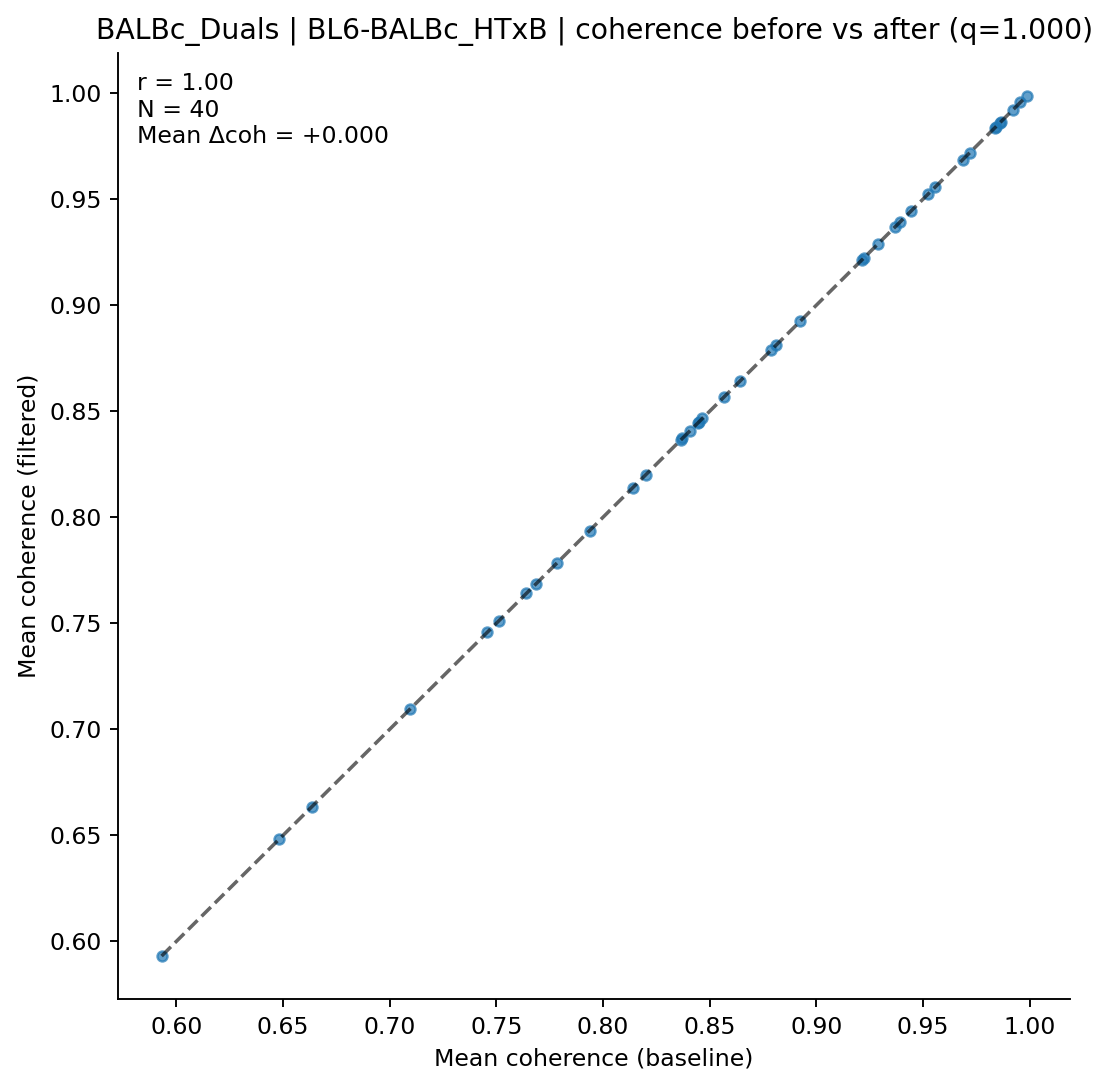

Source data for this figure (header and first rows):
clonotype, coh_before, coh_after, n_before, n_after
AV12-2-CALSPLNNYAQGLTF-AJ26_BV5-CASSQVGA…, 0.6634, 0.6634, 4, 4
AV13D-1-CAMANTGNYKYVF-AJ40_BV13-2-CASGGI…, 0.986, 0.986, 11, 11
AV13D-3-CAMRTNSAGNKLTF-AJ17*p02_BV13-2-C…, 0.9837, 0.9837, 11, 11
AV14-1-CAANNTNTGKLTF-AJ27_BV2-CASSQDPASN…, 0.7511, 0.7511, 4, 4
AV14-1-CAARTSSFSKLVF-AJ50_BV14-CASSTGYEQ…, 0.6481, 0.6481, 4, 4
AV14-2-CAASGASGGNYKPTF-AJ6_BV15-CASSPGLG…, 0.8406, 0.8406, 4, 4
AV15-1/DV6-1-CALWELASSNTDKVVF-AJ34*p03_B…, 0.9554, 0.9554, 10, 10
AV15-2/DV6-2-CALSELPGSNAKLTF-AJ42_BV13-2…, 0.8372, 0.8372, 8, 8
AV16/DV11-CAMREGNTGNYKYVF-AJ40_BV13-2-CA…, 0.9842, 0.9842, 13, 13
AV16/DV11-CAMREGNTGYQNFYF-AJ49_BV13-2-CA…, 0.8443, 0.8443, 11, 11
AV16/DV11-CAMREGPQGGSAKLIF-AJ57_BV1-CTCS…, 0.7786, 0.7786, 4, 4
AV16/DV11-CAMRENTGANTGKLTF-AJ52_BV13-3-C…, 0.9442, 0.9442, 15, 15
AV16D/DV11-CAMRDITGNTRKLIF-AJ37*p02_BV4-…, 0.9922, 0.9922, 11, 11
AV16D/DV11-CAMREANSAGNKLTF-AJ17*p02_BV13…, 0.9956, 0.9956, 6, 6
AV16D/DV11-CAMREANSGGSNYKLTF-AJ53_BV31-C…, 0.8139, 0.8139, 4, 4
AV16D/DV11-CAMREDSGYNKLTF-AJ11*p02_BV13-…, 0.9718, 0.9718, 17, 17
AV16D/DV11-CAMREDSNYQLIW-AJ33_BV13-3-CAS…, 0.9685, 0.9685, 4, 4
AV16D/DV11-CAMREGDSNYQLIW-AJ33_BV13-2-CA…, 0.82, 0.82, 8, 8
AV16D/DV11-CAMREGNNNAGAKLTF-AJ39_BV13-2-…, 0.8451, 0.8451, 4, 4
AV16D/DV11-CAMREGNYGNEKITF-AJ48_BV1-CTCS…, 0.8565, 0.8565, 5, 5
AV16D/DV11-CAMREGNYGNEKITF-AJ48_BV19-CAS…, 0.5931, 0.5931, 4, 4
AV16D/DV11-CAMREGSGYNKLTF-AJ11*p02_BV13-…, 0.881, 0.881, 4, 4
AV16D/DV11-CAMRENSGYNKLTF-AJ11*p02_BV13-…, 0.7937, 0.7937, 6, 6
AV16D/DV11-CAMRGDSNYQLIW-AJ33_BV13-2-CAS…, 0.9985, 0.9985, 4, 4
AV17-CALEGSNTDKVVF-AJ34*p03_BV13-2-CASGG…, 0.8364, 0.8364, 4, 4
AV3-1-CAIMPNYNVLYF-AJ21*p03_BV31-CAWLGEN…, 0.9522, 0.9522, 4, 4
AV3-3-CAVMPNYNVLYF-AJ21*p03_BV13-2-CASGD…, 0.9393, 0.9393, 8, 8
AV3-3-CAVSAGGADRLTF-AJ45_BV29-CAIRDIQDTQ…, 0.8925, 0.8925, 4, 4
AV4-3-CAADYQGGSAKLIF-AJ57_BV2-CASSQERLLG…, 0.8466, 0.8466, 10, 10
AV4-3-CAAHVNTGNYKYVF-AJ40_BV29-CASSLIRYA…, 0.8787, 0.8787, 6, 6
AV5-1-CSAKGTGNTRKLIF-AJ37*p02_BV13-2-CAS…, 0.9221, 0.9221, 4, 4
AV6-6-CALGDQANTDKVVF-AJ34*p03_BV14-CASSL…, 0.9289, 0.9289, 18, 18
AV6-6-CALGSYTGGADRLTF-AJ45_BV13-1-CASSDR…, 0.7097, 0.7097, 6, 6
AV6D-4-CALVDDSGYNKLTF-AJ11*p02_BV4-CASSL…, 0.9863, 0.9863, 7, 7
AV6D-7-CALRYGGSGNKLIF-AJ32_BV3-CASSLGTGD…, 0.9212, 0.9212, 10, 10
AV6D-7-CALTDTGGLSGKLTF-AJ2_BV13-2-CASGDA…, 0.7641, 0.7641, 4, 4
AV7-1-CAPDSGYNKLTF-AJ11*p02_BV13-2-CASGD…, 0.7458, 0.7458, 4, 4
AV7-4-CAARFMDYANKMIF-AJ47_BV31-CAWSLGFAA…, 0.9368, 0.9368, 4, 4
AV7D-2-CAAHRGSALGRLHF-AJ18_BV4-CASSWDTNT…, 0.7684, 0.7684, 4, 4
AV9-2-CAASDSGGSNYKLTF-AJ53_BV2-CASSQERLL…, 0.8641, 0.8641, 4, 4
